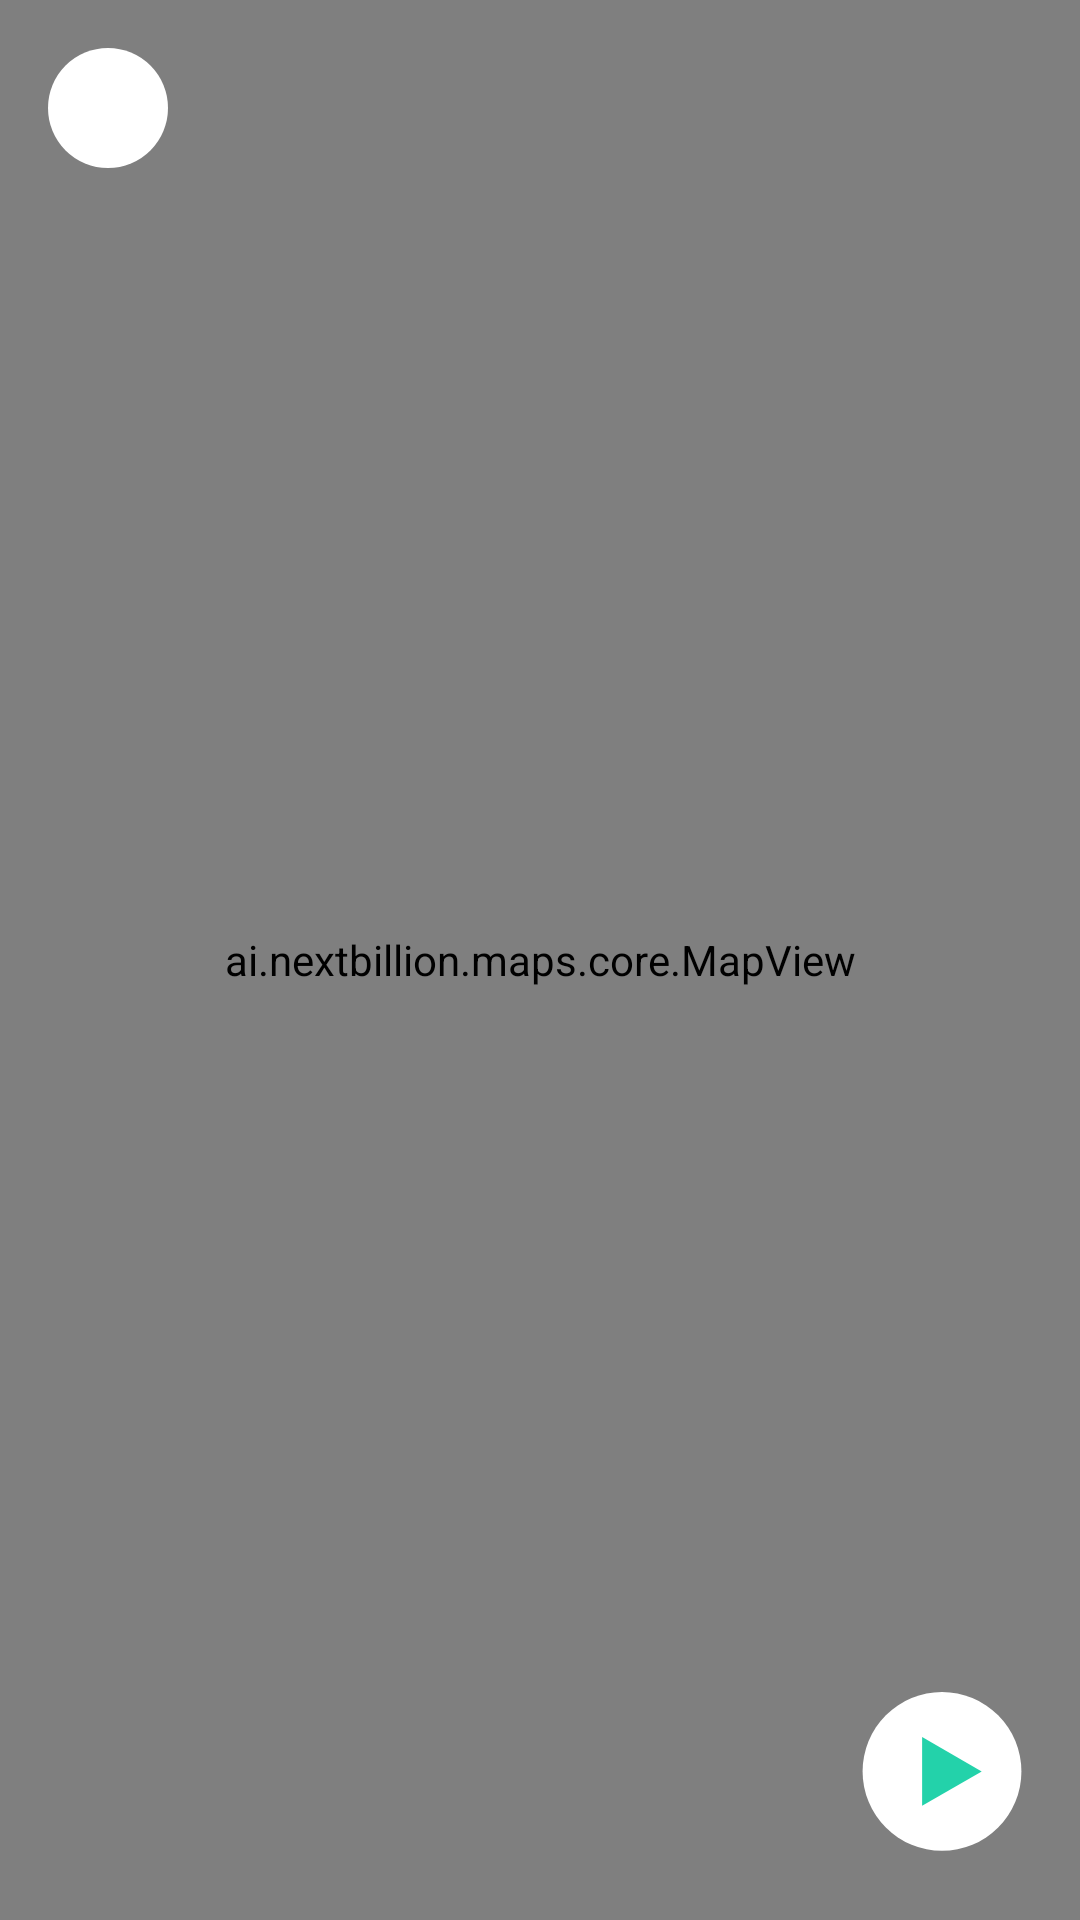

Android layout source for this screen:
<!-- AndroidManifest.xml: application theme Theme.NBMapsDemoApp.NoActionBar -->
<!-- res/layout/activity_directions.xml -->
<?xml version="1.0" encoding="utf-8"?>
<androidx.constraintlayout.widget.ConstraintLayout xmlns:android="http://schemas.android.com/apk/res/android"
    xmlns:app="http://schemas.android.com/apk/res-auto"
    android:layout_width="match_parent"
    android:layout_height="match_parent">

    <ai.nextbillion.maps.core.MapView
        android:id="@+id/map_view"
        android:layout_width="match_parent"
        android:layout_height="match_parent"
        app:nbmap_uiAttribution="false"
        app:nbmap_cameraTargetLat="53.550813508267716"
        app:nbmap_cameraTargetLng="9.992248999933745"
        app:nbmap_cameraZoom="11" />

    <View
        android:id="@+id/play"
        android:layout_width="60dp"
        android:layout_height="60dp"
        android:layout_margin="16dp"
        android:background="@drawable/play_button"
        app:layout_constraintBottom_toBottomOf="parent"
        app:layout_constraintRight_toRightOf="parent" />

    <ImageView
        android:id="@+id/iv_back"
        android:layout_width="40dp"
        android:layout_height="40dp"
        android:layout_marginLeft="16dp"
        app:layout_constraintTop_toTopOf="parent"
        app:layout_constraintLeft_toLeftOf="parent"
        android:layout_marginTop="16dp"
        android:background="@drawable/circle_white_bg"
        android:src="@drawable/icon_back"
        app:tint="@color/color_back_icon"/>

</androidx.constraintlayout.widget.ConstraintLayout>
<!-- resources referenced by this layout -->
<resources>
  <color name="color_back_icon">#FF000000</color>
  <!-- drawable circle_white_bg (drawable-v24) -->
  <?xml version="1.0" encoding="utf-8"?>
  <shape xmlns:android="http://schemas.android.com/apk/res/android"
      android:shape="oval">
      <padding android:bottom="10dp" android:left="10dp" android:right="10dp" android:top="10dp"/>
  
      <solid android:color="@color/white"/>
  
  
  </shape>
  <!-- drawable play_button (drawable) -->
  <vector xmlns:android="http://schemas.android.com/apk/res/android"
      android:width="68dp"
      android:height="68dp"
      android:viewportWidth="68"
      android:viewportHeight="68">
      <group>
          <path
              android:fillColor="#FFFFFFFF"
              android:pathData="M34 0A30 30 0 1 0 34 60 30 30 0 1 0 34 0z"/>
      </group>
      <path
          android:fillColor="#FF23D2AA"
          android:pathData="M49 30L26.5 42.99V17.01L49 30Z"/>
  </vector>
  <style name="Theme.NBMapsDemoApp.NoActionBar" parent="Theme.MaterialComponents.DayNight.NoActionBar">
          
          <item name="colorPrimary">@color/palette_mint_100</item>
          <item name="colorPrimaryVariant">@color/palette_mint_100</item>
          <item name="colorOnPrimary">@color/white</item>
          
          <item name="colorSecondary">@color/teal_200</item>
          <item name="colorSecondaryVariant">@color/teal_700</item>
          <item name="colorOnSecondary">@color/black</item>
          
          <item name="android:statusBarColor">?attr/colorPrimaryVariant</item>
          
      </style>
  <color name="white">#FFFFFFFF</color>
  <color name="palette_mint_100">#ff23d2aa</color>
  <color name="teal_200">#FF03DAC5</color>
  <color name="teal_700">#FF018786</color>
  <color name="black">#FF000000</color>
</resources>
